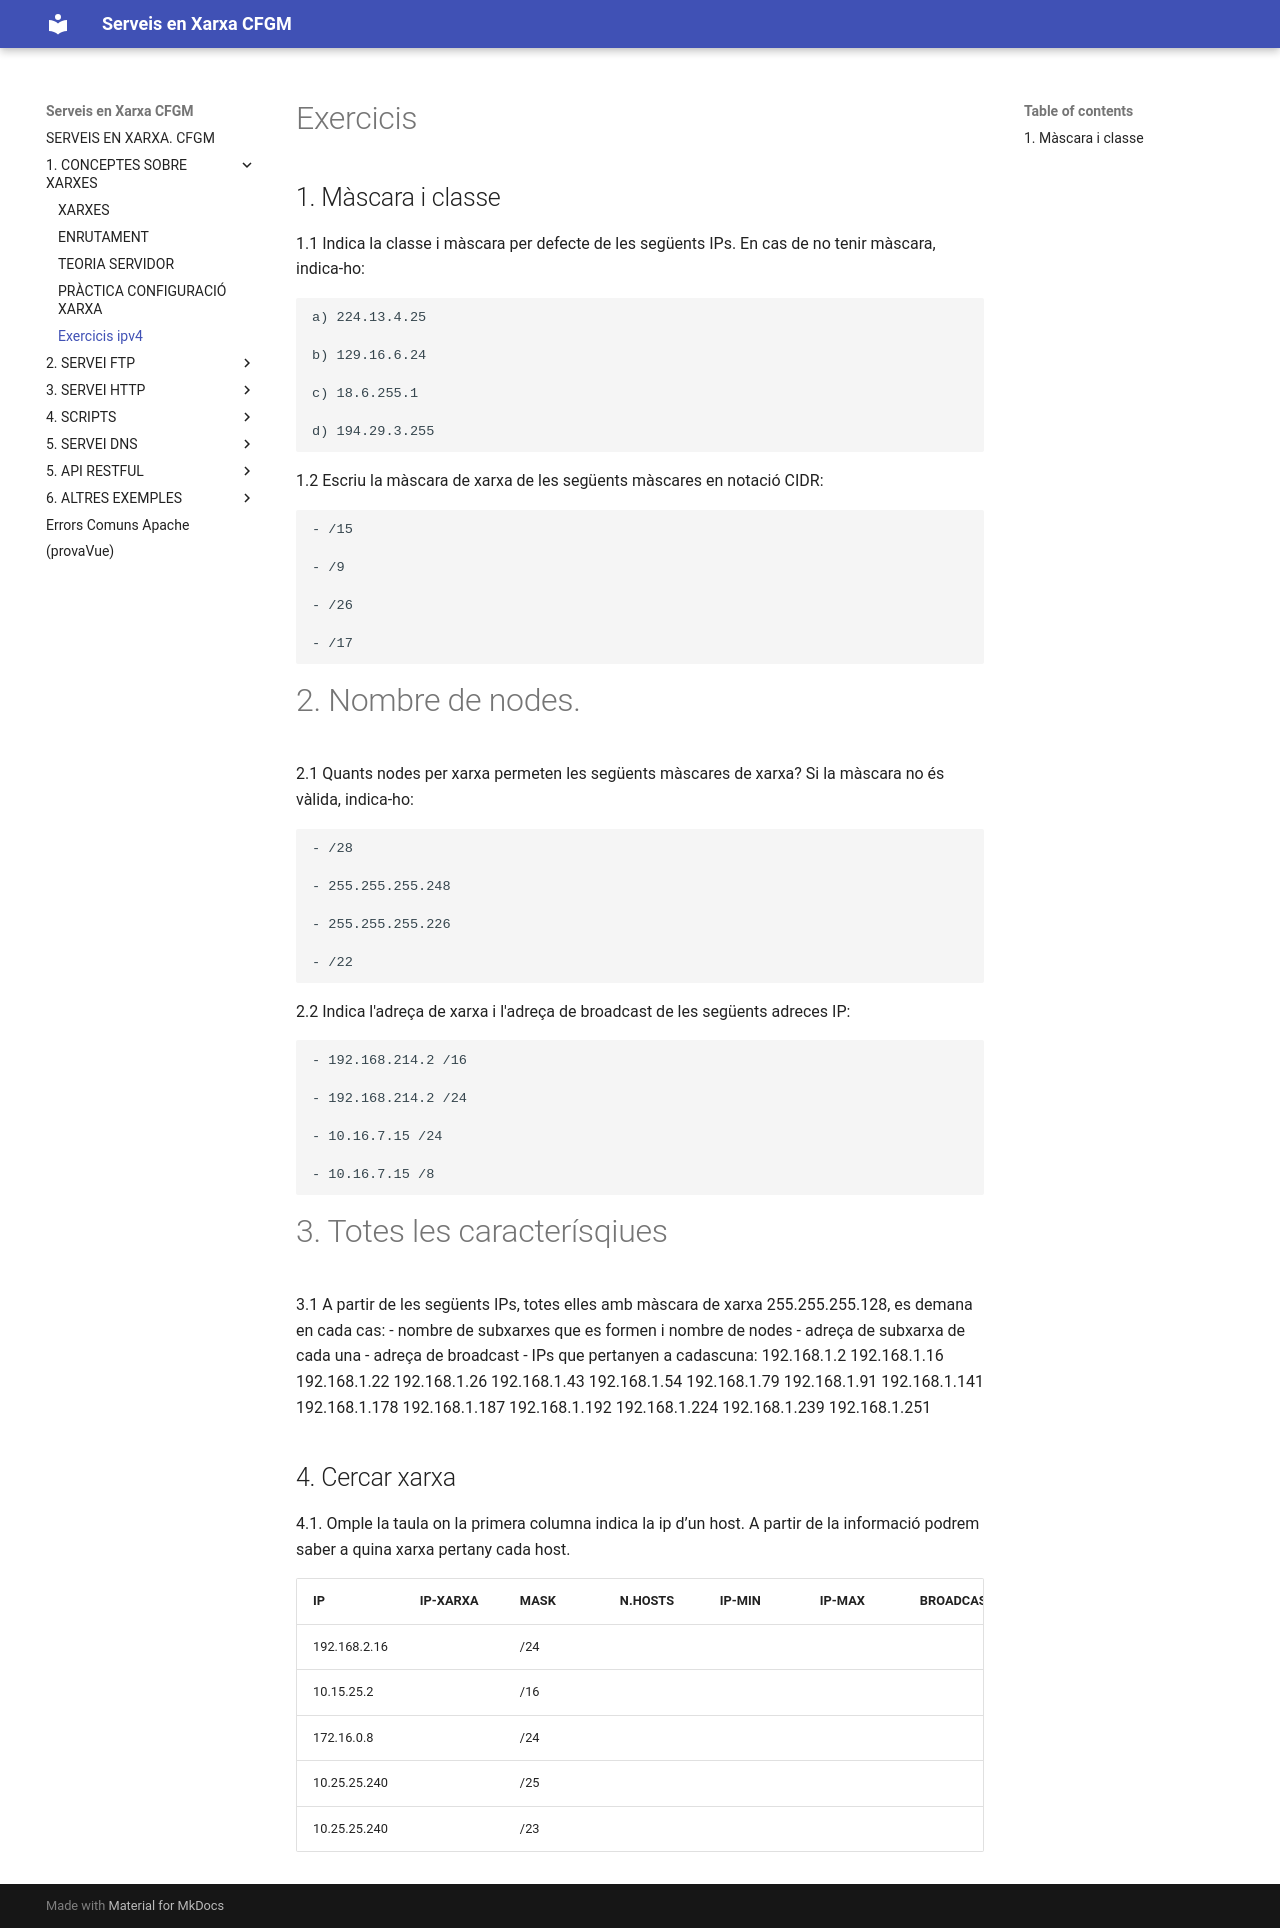

repository: PereAntoni/github.io · page: exercicis-ipv4/index.html · generator: mkdocs

# Exercicis

## 1. Màscara i classe
1.1 Indica la classe i màscara per defecte de les següents IPs. En cas de no tenir màscara, indica-ho:

    a) 224.13.4.25

    b) 129.16.6.24

    c) 18.6.255.1

    d) 194.29.3.255

1.2 Escriu la màscara de xarxa de les següents màscares en notació CIDR:

    - /15

    - /9

    - /26

    - /17

# 2. Nombre de nodes.
2.1 Quants nodes per xarxa permeten les següents màscares de xarxa? Si la màscara no és vàlida, indica-ho:

    - /28

    - 255.255.255.248

    - 255.255.255.226

    - /22

2.2 Indica l'adreça de xarxa i l'adreça de broadcast de les següents adreces IP:

    - 192.168.214.2 /16

    - 192.168.214.2 /24

    - 10.16.7.15 /24

    - 10.16.7.15 /8

# 3. Totes les caracterísqiues
3.1 A partir de les següents IPs, totes elles amb màscara de xarxa 255.255.255.128, es demana en cada cas:
    - nombre de subxarxes que es formen i nombre de nodes
    - adreça de subxarxa de cada una
    - adreça de broadcast
    - IPs que pertanyen a cadascuna:
            192.168.1.2
            192.168.1.16
            192.168.1.22
            192.168.1.26
            192.168.1.43
            192.168.1.54
            192.168.1.79
            192.168.1.91
            192.168.1.141
            192.168.1.178
            192.168.1.187
            192.168.1.192
            192.168.1.224
            192.168.1.239
            192.168.1.251

## 4. Cercar xarxa

4.1. Omple la taula on la primera columna indica la ip d’un host. A partir de la informació podrem saber a quina xarxa pertany cada host.

| IP           | IP-XARXA | MASK | N.HOSTS | IP-MIN | IP-MAX | BROADCAST |
|--------------|----------|------|---------|--------|--------|-----------|
| 192.168.2.16 |          | /24  |         |        |        |           |
| 10.15.25.2   |          | /16  |         |        |        |           |
| 172.16.0.8   |          | /24  |         |        |        |           |
| 10.25.25.240 |          | /25  |         |        |        |           |
| 10.25.25.240 |          | /23  |         |        |        |           |
